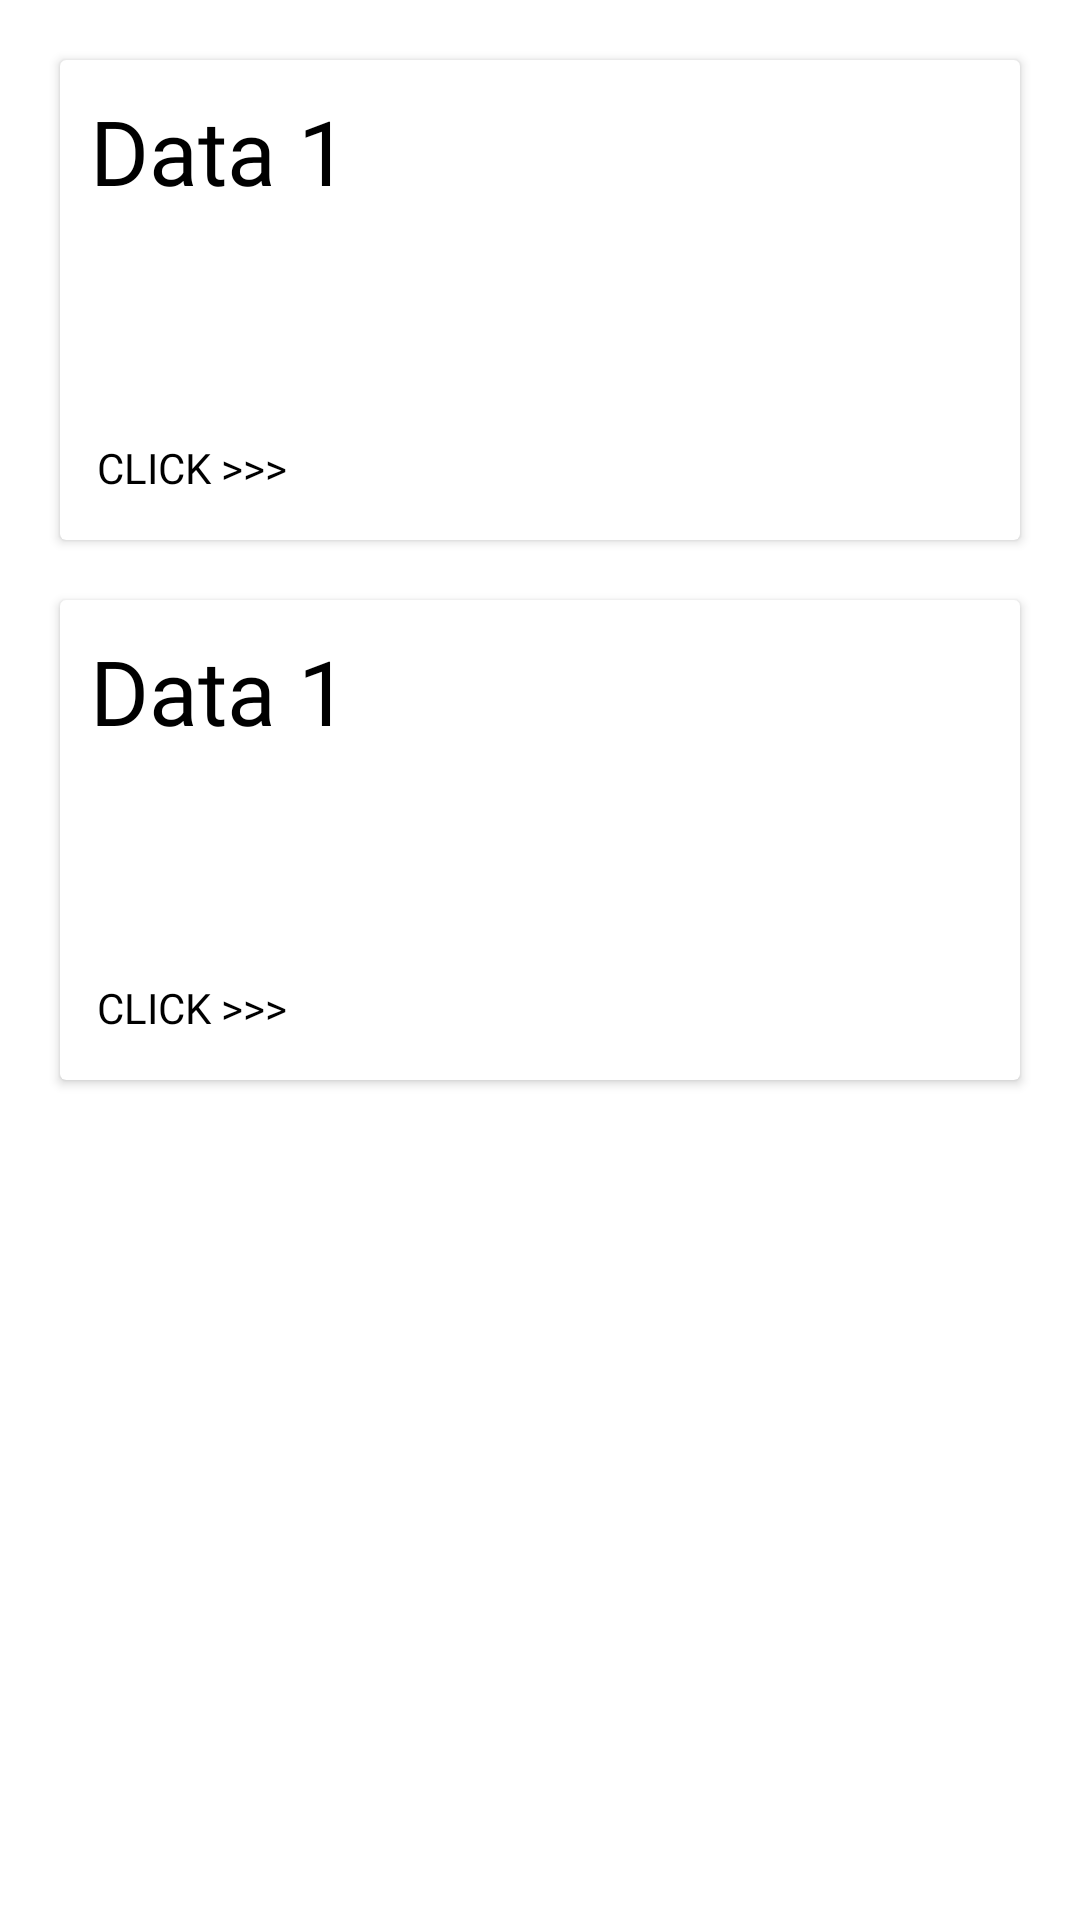

Write the Android layout XML for this screen, with the resource values it uses.
<!-- AndroidManifest.xml: application theme Theme.Kesbangpol -->
<!-- res/layout/fragment_home.xml -->
<?xml version="1.0" encoding="utf-8"?>
<androidx.constraintlayout.widget.ConstraintLayout xmlns:android="http://schemas.android.com/apk/res/android"
    xmlns:app="http://schemas.android.com/apk/res-auto"
    xmlns:tools="http://schemas.android.com/tools"
    android:layout_width="match_parent"
    android:layout_height="match_parent"
    tools:context=".ui.fragment.HomeFragment">

    <androidx.cardview.widget.CardView
        app:layout_constraintEnd_toEndOf="parent"
        app:layout_constraintStart_toStartOf="parent"
        app:layout_constraintTop_toTopOf="parent"
        android:id="@+id/card1"
        android:layout_width="match_parent"
        android:layout_height="wrap_content"
        android:layout_margin="20dp"
        android:elevation="8dp"
        android:onClick="Card1"
        android:background="@color/black"
        tools:ignore="MissingConstraints">

        <RelativeLayout
            android:layout_width="match_parent"
            android:layout_height="160dp">

            <TextView
                android:layout_width="wrap_content"
                android:layout_height="wrap_content"
                android:padding="10dp"
                android:text="Data 1"
                android:fontFamily="@font/twentieth_century"
                android:textColor="@color/black"
                android:textSize="30sp" />

            <Button
                android:id="@+id/Detail1"
                android:layout_width="wrap_content"
                android:layout_height="wrap_content"
                android:layout_alignParentBottom="true"
                android:background="#00000000"
                android:onClick="DETAIL1"
                android:fontFamily="@font/twentieth_century"
                android:padding="10dp"
                android:text="CLICK >>>"
                android:textColor="@color/black" />

            <ImageView
                android:layout_width="130dp"
                android:layout_height="130dp"
                android:layout_alignParentRight="true"
                android:layout_marginTop="-5dp"
                android:layout_marginRight="20dp"
                android:src="@drawable/ic_launcher_background" />
        </RelativeLayout>

    </androidx.cardview.widget.CardView>

    <androidx.cardview.widget.CardView
        android:id="@+id/card2"
        android:layout_width="match_parent"
        android:layout_height="wrap_content"
        android:layout_margin="20dp"
        android:background="@color/black"
        android:elevation="8dp"
        android:onClick="Card1"
        app:layout_constraintTop_toBottomOf="@+id/card1"
        tools:ignore="MissingConstraints">

        <RelativeLayout
            android:layout_width="match_parent"
            android:layout_height="160dp">

            <TextView
                android:layout_width="wrap_content"
                android:layout_height="wrap_content"
                android:padding="10dp"
                android:text="Data 1"
                android:fontFamily="@font/twentieth_century"
                android:textColor="@color/black"
                android:textSize="30sp" />

            <Button
                android:id="@+id/Detail2"
                android:layout_width="wrap_content"
                android:layout_height="wrap_content"
                android:layout_alignParentBottom="true"
                android:background="#00000000"
                android:onClick="DETAIL1"
                android:fontFamily="@font/twentieth_century"
                android:padding="10dp"
                android:text="CLICK >>>"
                android:textColor="@color/black" />

            <ImageView
                android:layout_width="130dp"
                android:layout_height="130dp"
                android:layout_alignParentRight="true"
                android:layout_marginTop="-5dp"
                android:layout_marginRight="20dp"
                android:src="@drawable/ic_launcher_background" />
        </RelativeLayout>

    </androidx.cardview.widget.CardView>
</androidx.constraintlayout.widget.ConstraintLayout>
<!-- resources referenced by this layout -->
<resources>
  <color name="black">#FF000000</color>
  <style name="Theme.Kesbangpol" parent="Theme.MaterialComponents.DayNight.DarkActionBar">
          
          <item name="colorPrimary">@color/purple_500</item>
          <item name="colorPrimaryVariant">@color/purple_700</item>
          <item name="colorOnPrimary">@color/white</item>
          
          <item name="colorSecondary">@color/teal_200</item>
          <item name="colorSecondaryVariant">@color/teal_700</item>
          <item name="colorOnSecondary">@color/black</item>
          
          <item name="android:statusBarColor">?attr/colorPrimaryVariant</item>
          
      </style>
  <color name="purple_500">#FF6200EE</color>
  <color name="purple_700">#FF3700B3</color>
  <color name="white">#FFFFFFFF</color>
  <color name="teal_200">#FF03DAC5</color>
  <color name="teal_700">#FF018786</color>
</resources>
